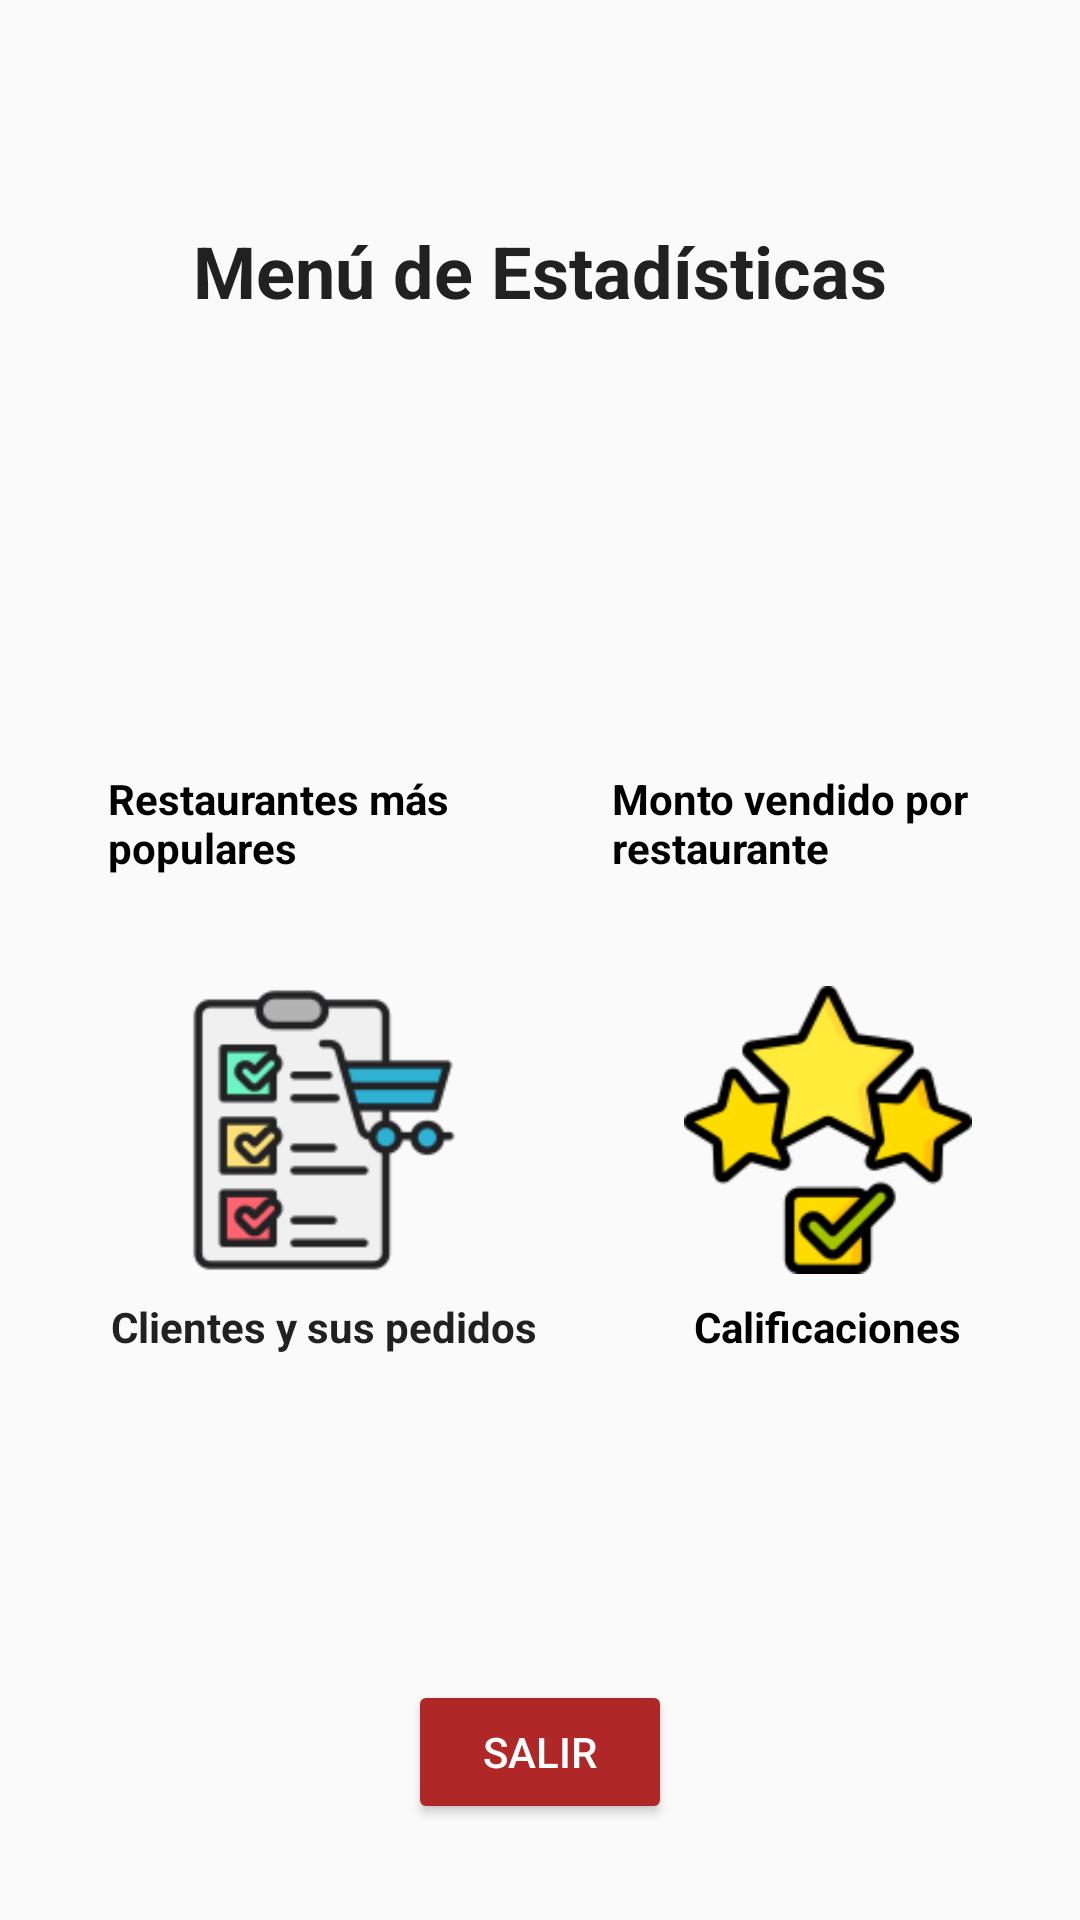

Android layout source for this screen:
<!-- AndroidManifest.xml: application theme Base.Theme.AppPedido -->
<!-- res/layout/activity_menuestadistica.xml -->
<?xml version="1.0" encoding="utf-8"?>
<LinearLayout xmlns:android="http://schemas.android.com/apk/res/android"
    xmlns:tools="http://schemas.android.com/tools"
    android:id="@+id/layoutMenu"
    android:layout_width="match_parent"
    android:layout_height="match_parent"
    android:orientation="vertical"
    android:padding="24dp"
    android:background="#FAFAFA"
    tools:context=".frontend.activities.menu.MenuActivity">

    
    <TextView
        android:id="@+id/tvMenuTitle"
        android:layout_width="wrap_content"
        android:layout_marginTop="50dp"
        android:layout_height="wrap_content"
        android:layout_gravity="center_horizontal"
        android:text="Menú de Estadísticas"
        android:textSize="24sp"
        android:textStyle="bold"
        android:layout_marginBottom="32dp" />

    
    <GridLayout
        android:layout_width="wrap_content"
        android:layout_height="wrap_content"
        android:columnCount="2"
        android:rowCount="2"
        android:alignmentMode="alignMargins"
        android:useDefaultMargins="true"
        android:layout_gravity="center_horizontal">

        
        <LinearLayout
            android:layout_width="160dp"
            android:layout_height="160dp"
            android:orientation="vertical"
            android:gravity="center"
            android:backgroundTint="@android:color/holo_blue_light"
            android:background="@drawable/button_background_selector"
            android:clickable="true"
            android:focusable="true"
            android:id="@+id/btnPopulares"
            android:padding="8dp">

            <ImageView
                android:layout_width="96dp"
                android:layout_height="96dp"
                android:src="@drawable/popularidad"
                android:contentDescription="Clientes" />

            <TextView
                android:layout_width="wrap_content"
                android:layout_height="wrap_content"
                android:text="Restaurantes más populares"
                android:textColor="@color/black"
                android:textStyle="bold"
                android:layout_marginTop="8dp"/>
        </LinearLayout>

        
        <LinearLayout
            android:layout_width="160dp"
            android:layout_height="160dp"
            android:orientation="vertical"
            android:gravity="center"
            android:backgroundTint="@android:color/holo_green_light"
            android:background="@drawable/button_background_selector"
            android:clickable="true"
            android:focusable="true"
            android:id="@+id/btnVentas"
            android:padding="8dp">

            <ImageView
                android:layout_width="96dp"
                android:layout_height="96dp"
                android:src="@drawable/dinero"
                android:contentDescription="Repartidores" />

            <TextView
                android:layout_width="wrap_content"
                android:layout_height="wrap_content"
                android:text="Monto vendido por restaurante"
                android:textColor="@color/black"
                android:textStyle="bold"
                android:layout_marginTop="8dp"/>
        </LinearLayout>

        
        <LinearLayout
            android:layout_width="160dp"
            android:layout_height="160dp"
            android:orientation="vertical"
            android:gravity="center"
            android:backgroundTint="@color/accentColor"
            android:background="@drawable/button_background_selector"
            android:clickable="true"
            android:focusable="true"
            android:id="@+id/btnPedidos"
            android:padding="8dp">

            <ImageView
                android:layout_width="96dp"
                android:layout_height="96dp"
                android:src="@drawable/pedidos"
                android:contentDescription="Restaurantes" />

            <TextView
                android:layout_width="wrap_content"
                android:layout_height="wrap_content"
                android:text="Clientes y sus pedidos"
                android:textColor="@color/textColor"
                android:textStyle="bold"
                android:layout_marginTop="8dp"/>
        </LinearLayout>

        
        <LinearLayout
            android:layout_width="160dp"
            android:layout_height="160dp"
            android:orientation="vertical"
            android:gravity="center"
            android:backgroundTint="@color/purple_500"
            android:background="@drawable/button_background_selector"
            android:clickable="true"
            android:focusable="true"
            android:id="@+id/btnCalificaciones"
            android:padding="8dp">

            <ImageView
                android:layout_width="96dp"
                android:layout_height="96dp"
                android:src="@drawable/calificacion"
                android:contentDescription="Estadísticas" />

            <TextView
                android:layout_width="wrap_content"
                android:layout_height="wrap_content"
                android:text="Calificaciones"
                android:textColor="@color/black"
                android:textStyle="bold"
                android:layout_marginTop="8dp"/>
        </LinearLayout>
    </GridLayout>

    
    <Space
        android:layout_width="match_parent"
        android:layout_height="0dp"
        android:layout_weight="1" />

    
    <Button
        android:id="@+id/btnSalir"
        android:layout_width="wrap_content"
        android:layout_height="wrap_content"
        android:text="Salir"
        android:backgroundTint="@color/red"
        android:textColor="@android:color/white"
        android:layout_gravity="center_horizontal"
        android:layout_marginTop="16dp"
        android:layout_marginBottom="8dp" />

</LinearLayout>
<!-- resources referenced by this layout -->
<resources>
  <color name="accentColor">#FFAB00</color>
  <color name="black">#FF000000</color>
  <color name="purple_500">#9C27B0</color>
  <color name="red">#B02727</color>
  <color name="textColor">#212121</color>
  <!-- drawable button_background_selector (drawable) -->
  <?xml version="1.0" encoding="utf-8"?>
  <selector xmlns:android="http://schemas.android.com/apk/res/android">
      <item android:state_pressed="true">
          <shape android:shape="rectangle">
              <solid android:color="#DDDDDD"/>
              <corners android:radius="16dp" />
          </shape>
      </item>
      <item>
          <shape android:shape="rectangle">
              <solid android:color="@android:color/transparent"/>
              <corners android:radius="16dp" />
          </shape>
      </item>
  </selector>
  <!-- drawable calificacion: png bitmap (drawable, 6948 bytes) -->
  <!-- drawable pedidos: png bitmap (drawable, 6721 bytes) -->
  <style name="Base.Theme.AppPedido" parent="Theme.MaterialComponents.DayNight.NoActionBar">
      <item name="colorPrimary">@color/primaryColor</item>
      <item name="colorPrimaryVariant">@color/primaryDarkColor</item>
      <item name="colorOnPrimary">@android:color/white</item>
      <item name="colorSecondary">@color/accentColor</item>
      <item name="android:textColor">@color/textColor</item>
      <item name="android:windowBackground">@color/backgroundColor</item>
  </style>
  <color name="primaryColor">#00C853</color>
  <color name="primaryDarkColor">#009624</color>
  <color name="backgroundColor">#FAFAFA</color>
</resources>
